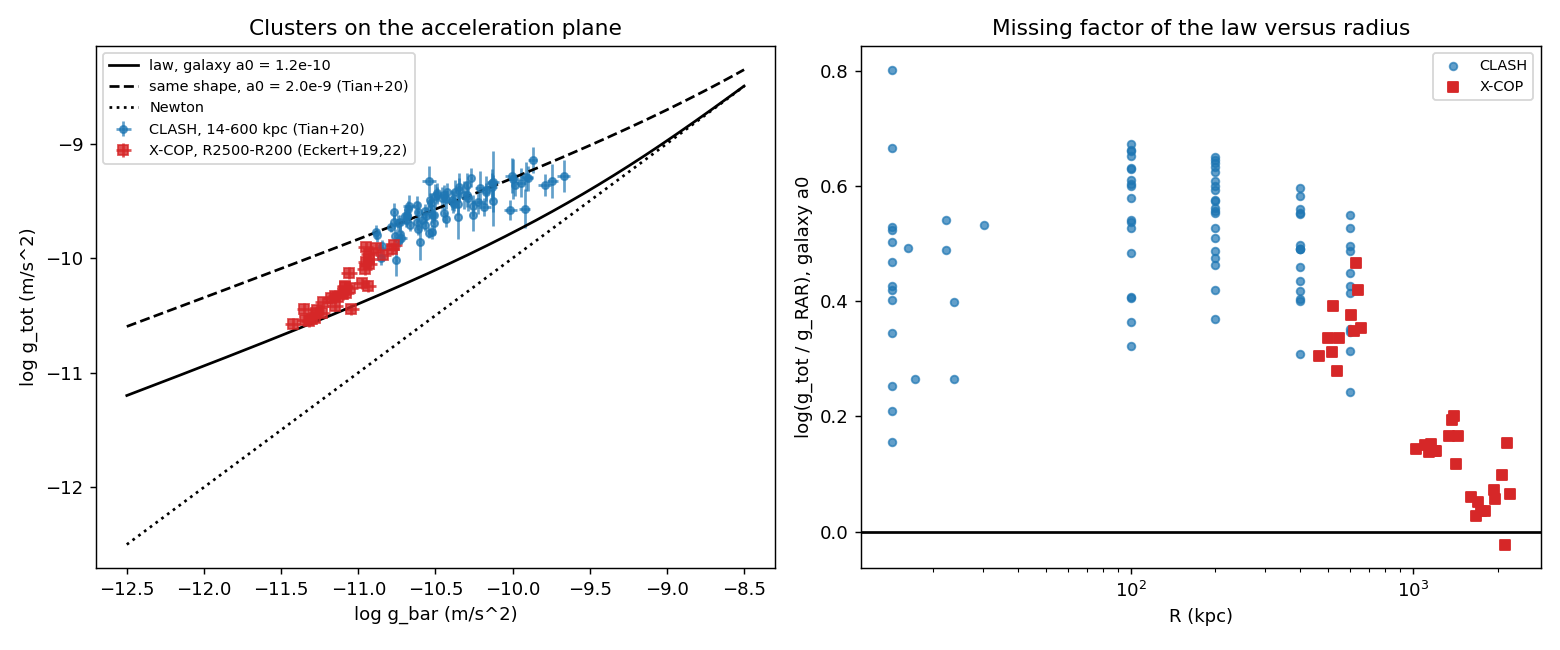

The data file committed next to this chart (first rows):
cluster, R_kpc, log_gbar, e_log_gbar, log_gtot, e_log_gtot, gbar, gtot, log_gRAR, resid, x, Mextra_over_Mbar, Mmond_over_Mbar, src, radius, Mtot, Mbar
A209, 14.3, -10.02, 0.043, -9.579, 0.089, 9.660508789898121e-11, 2.636331385825376e-10, -9.788, 0.2085, 0.805, 1.041, 1.949, CLASH, , , 
A383, 14.3, -9.91, 0.039, -9.288, 0.128, 1.2302687708123812e-10, 5.152286445817561e-10, -9.714, 0.4259, 1.025, 2.617, 3.57, CLASH, , , 
A611, 22.2, -10.14, 0.036, -9.381, 0.124, 7.311390834834187e-11, 4.159106104940219e-10, -9.87, 0.4889, 0.6093, 3.843, 4.627, CLASH, , , 
A2261, 23.6, -9.793, 0.04, -9.364, 0.097, 1.610645635178273e-10, 4.325138310350079e-10, -9.629, 0.2654, 1.342, 1.228, 2.205, CLASH, , , 
MACS0329, 22.2, -9.871, 0.032, -9.145, 0.112, 1.345860354055947e-10, 7.161434102129027e-10, -9.686, 0.5411, 1.122, 3.79, 4.798, CLASH, , , 
MACS0416, 14.3, -10.67, 0.043, -9.541, 0.096, 2.1379620895022323e-11, 2.877398414735667e-10, -10.21, 0.666, 0.1782, 10.55, 9.89, CLASH, , , 
MACS0429, 17.2, -9.743, 0.036, -9.328, 0.148, 1.8071741260109256e-10, 4.69894108605216e-10, -9.592, 0.2643, 1.506, 1.185, 2.174, CLASH, , , 
MACS0647, 14.3, -10.01, 0.043, -9.279, 0.156, 9.840111057611345e-11, 5.260172663907063e-10, -9.782, 0.503, 0.82, 3.667, 4.575, CLASH, , , 
MACS0717, 14.3, -10.18, 0.043, -9.557, 0.078, 6.54636174067276e-11, 2.773320104651838e-10, -9.902, 0.3449, 0.5455, 2.322, 3.077, CLASH, , , 
MACS0744, 14.3, -9.668, 0.043, -9.283, 0.139, 2.1478304741305376e-10, 5.211947111050811e-10, -9.536, 0.2528, 1.79, 1.071, 2.073, CLASH, , , 
MACS1115, 16.2, -10.29, 0.019, -9.479, 0.106, 5.116818355403073e-11, 3.31894457552611e-10, -9.972, 0.4928, 0.4264, 4.401, 4.975, CLASH, , , 
MACS1149, 14.3, -10.22, 0.043, -9.509, 0.107, 5.970352865838366e-11, 3.097419299216578e-10, -9.928, 0.4192, 0.4975, 3.212, 3.9, CLASH, , , 
MACS1206, 14.3, -10.54, 0.043, -9.328, 0.13, 2.870780582024692e-11, 4.69894108605216e-10, -10.13, 0.8015, 0.2392, 13.78, 13.69, CLASH, , , 
MACS1720, 23.6, -9.948, 0.032, -9.342, 0.128, 1.1271974561755093e-10, 4.54988060150048e-10, -9.741, 0.3988, 0.9393, 2.425, 3.352, CLASH, , , 
MACS1931, 14.3, -9.997, 0.039, -9.308, 0.175, 1.0069316688518044e-10, 4.920395356814511e-10, -9.775, 0.4671, 0.8391, 3.22, 4.126, CLASH, , , 
MS2137, 14.3, -9.921, 0.036, -9.567, 0.171, 1.1994993031493807e-10, 2.7101916318908416e-10, -9.722, 0.1547, 0.9996, 0.6773, 1.629, CLASH, , , 
RXJ1347, 14.3, -9.899, 0.031, -9.304, 0.112, 1.261827534590673e-10, 4.965923214503358e-10, -9.706, 0.4021, 1.052, 2.376, 3.33, CLASH, , , 
RXJ1532, 14.3, -10.13, 0.039, -9.334, 0.267, 7.481695005111553e-11, 4.6344691973628843e-10, -9.863, 0.5292, 0.6235, 4.363, 5.165, CLASH, , , 
RXJ2129, 14.3, -10.13, 0.035, -9.344, 0.125, 7.362070974947376e-11, 4.5289757990362134e-10, -9.868, 0.5239, 0.6135, 4.31, 5.103, CLASH, , , 
RXJ2248, 30.3, -10.21, 0.033, -9.387, 0.145, 6.180164001384164e-11, 4.102041029866064e-10, -9.918, 0.5314, 0.515, 4.685, 5.381, CLASH, , , 
A209, 100.0, -10.68, 0.013, -9.636, 0.077, 2.079696687103694e-11, 2.3120647901755987e-10, -10.21, 0.5781, 0.1733, 8.181, 7.585, CLASH, , , 
A383, 100.0, -10.49, 0.007, -9.434, 0.089, 3.243396173493487e-11, 3.6812897364253203e-10, -10.1, 0.6629, 0.2703, 8.883, 8.955, CLASH, , , 
A611, 100.0, -10.5, 0.005, -9.454, 0.1, 3.1332857243155885e-11, 3.5156044052829763e-10, -10.11, 0.6522, 0.2611, 8.721, 8.744, CLASH, , , 
A2261, 100.0, -10.42, 0.007, -9.426, 0.083, 3.77572190925416e-11, 3.749730022454834e-10, -10.06, 0.6298, 0.3146, 7.602, 7.873, CLASH, , , 
MACS0329, 100.0, -10.27, 0.005, -9.296, 0.084, 5.407543229455815e-11, 5.058246620031147e-10, -9.956, 0.6603, 0.4506, 7.309, 7.944, CLASH, , , 
MACS0429, 100.0, -10.29, 0.008, -9.446, 0.108, 5.0933087105719625e-11, 3.580964371026362e-10, -9.973, 0.5271, 0.4244, 4.942, 5.506, CLASH, , , 
MACS0647, 100.0, -10.35, 0.01, -9.379, 0.12, 4.4668359215096346e-11, 4.178303666466222e-10, -10.01, 0.6306, 0.3722, 7.164, 7.617, CLASH, , , 
MACS0717, 100.0, -10.77, 0.007, -9.593, 0.071, 1.70215850839495e-11, 2.5527013026612473e-10, -10.27, 0.6727, 0.1418, 11.81, 10.6, CLASH, , , 
MACS0744, 100.0, -10.29, 0.008, -9.364, 0.111, 5.0699070827470445e-11, 4.325138310350079e-10, -9.974, 0.6104, 0.4225, 6.439, 7.004, CLASH, , , 
MACS1115, 100.0, -10.26, 0.005, -9.542, 0.091, 5.546257129579104e-11, 2.870780582024692e-10, -9.949, 0.4071, 0.4622, 3.149, 3.801, CLASH, , , 
MACS1206, 100.0, -10.35, 0.008, -9.407, 0.106, 4.4668359215096346e-11, 3.917418771077831e-10, -10.01, 0.6026, 0.3722, 6.58, 7.03, CLASH, , , 
MACS1720, 100.0, -10.37, 0.005, -9.423, 0.102, 4.2559841313374265e-11, 3.77572190925416e-10, -10.02, 0.6, 0.3547, 6.643, 7.046, CLASH, , , 
MACS1931, 100.0, -10.17, 0.002, -9.409, 0.127, 6.74528027697923e-11, 3.899419866765428e-10, -9.893, 0.4842, 0.5621, 3.885, 4.629, CLASH, , , 
MS2137, 100.0, -10.25, 0.002, -9.625, 0.136, 5.5718574893193044e-11, 2.371373705661655e-10, -9.948, 0.3228, 0.4643, 2.232, 2.93, CLASH, , , 
RXJ1347, 100.0, -9.987, 0.001, -9.362, 0.096, 1.0303861204416158e-10, 4.3451022417157143e-10, -9.768, 0.4061, 0.8587, 2.562, 3.466, CLASH, , , 
RXJ1532, 100.0, -10.13, 0.002, -9.5, 0.222, 7.464487584100654e-11, 3.1622776601683795e-10, -9.864, 0.3638, 0.622, 2.403, 3.204, CLASH, , , 
RXJ2129, 100.0, -10.39, 0.004, -9.494, 0.086, 4.073802778041122e-11, 3.2062693245054674e-10, -10.04, 0.541, 0.3395, 5.606, 5.976, CLASH, , , 
RXJ2248, 100.0, -10.31, 0.005, -9.449, 0.119, 4.864072056914609e-11, 3.556313185689855e-10, -9.986, 0.537, 0.4053, 5.188, 5.716, CLASH, , , 
A209, 200.0, -10.74, 0.009, -9.695, 0.068, 1.80301774085957e-11, 2.0183663636815596e-10, -10.25, 0.556, 0.1503, 8.082, 7.253, CLASH, , , 
A383, 200.0, -10.68, 0.004, -9.567, 0.068, 2.1037784397664772e-11, 2.7101916318908416e-10, -10.21, 0.6442, 0.1753, 9.959, 9.286, CLASH, , , 
A611, 200.0, -10.62, 0.005, -9.538, 0.08, 2.387811282913178e-11, 2.897343587701321e-10, -10.18, 0.6401, 0.199, 9.355, 8.936, CLASH, , , 
A2261, 200.0, -10.54, 0.003, -9.495, 0.068, 2.8973435877013214e-11, 3.198895109691404e-10, -10.13, 0.6321, 0.2414, 8.465, 8.378, CLASH, , , 
MACS0329, 200.0, -10.49, 0.004, -9.445, 0.066, 3.258367010020087e-11, 3.5892193464500497e-10, -10.1, 0.6507, 0.2715, 8.553, 8.633, CLASH, , , 
MACS0416, 200.0, -10.73, 0.034, -9.688, 0.069, 1.8749945080674173e-11, 2.0511621788255626e-10, -10.24, 0.5529, 0.1562, 7.877, 7.133, CLASH, , , 
MACS0429, 200.0, -10.53, 0.006, -9.558, 0.081, 2.978516429429191e-11, 2.766941645411513e-10, -10.12, 0.5617, 0.2482, 6.741, 6.742, CLASH, , , 
MACS0647, 200.0, -10.46, 0.007, -9.477, 0.095, 3.499451670283577e-11, 3.334264127632347e-10, -10.08, 0.5994, 0.2916, 7.131, 7.317, CLASH, , , 
MACS0717, 200.0, -10.7, 0.006, -9.632, 0.064, 1.9998618696327447e-11, 2.3334580622810043e-10, -10.22, 0.5923, 0.1667, 8.685, 7.987, CLASH, , , 
MACS0744, 200.0, -10.44, 0.006, -9.445, 0.087, 3.6057864302164274e-11, 3.5892193464500497e-10, -10.07, 0.6233, 0.3005, 7.584, 7.801, CLASH, , , 
MACS1115, 200.0, -10.45, 0.003, -9.607, 0.077, 3.58921934645005e-11, 2.4717241450161343e-10, -10.07, 0.4626, 0.2991, 4.513, 4.812, CLASH, , , 
MACS1149, 200.0, -10.61, 0.012, -9.598, 0.085, 2.432204009073811e-11, 2.5234807724805705e-10, -10.17, 0.5753, 0.2027, 7.617, 7.301, CLASH, , , 
MACS1206, 200.0, -10.43, 0.005, -9.487, 0.086, 3.698281797802659e-11, 3.258367010020087e-10, -10.06, 0.5744, 0.3082, 6.463, 6.722, CLASH, , , 
MACS1720, 200.0, -10.53, 0.004, -9.515, 0.08, 2.944421633798757e-11, 3.0549211132155093e-10, -10.12, 0.6078, 0.2454, 7.815, 7.766, CLASH, , , 
MACS1931, 200.0, -10.39, 0.002, -9.507, 0.095, 4.102041029866064e-11, 3.11171633710602e-10, -10.03, 0.5261, 0.3418, 5.327, 5.71, CLASH, , , 
MS2137, 200.0, -10.51, 0.003, -9.692, 0.105, 3.0831879502493595e-11, 2.032357010936221e-10, -10.11, 0.4185, 0.2569, 4.077, 4.283, CLASH, , , 
RXJ1347, 200.0, -10.17, 0.001, -9.42, 0.08, 6.729766562843168e-11, 3.801893963205613e-10, -9.894, 0.4739, 0.5608, 3.752, 4.495, CLASH, , , 
RXJ1532, 200.0, -10.35, 0.002, -9.643, 0.191, 4.425883723626274e-11, 2.275097430772067e-10, -10.01, 0.3692, 0.3688, 2.944, 3.486, CLASH, , , 
RXJ2129, 200.0, -10.56, 0.004, -9.631, 0.065, 2.7478941531023972e-11, 2.3388372386593535e-10, -10.14, 0.5101, 0.229, 5.882, 5.831, CLASH, , , 
RXJ2248, 200.0, -10.35, 0.003, -9.526, 0.093, 4.425883723626274e-11, 2.978516429429191e-10, -10.01, 0.4862, 0.3688, 4.533, 4.999, CLASH, , , 
A209, 400.0, -10.76, 0.005, -9.803, 0.056, 1.7218685749860095e-11, 1.5739828644662164e-10, -10.26, 0.4597, 0.1435, 5.97, 5.328, CLASH, , , 
A383, 400.0, -10.88, 0.004, -9.772, 0.059, 1.3091819229994098e-11, 1.6904409316432633e-10, -10.33, 0.5602, 0.1091, 9.357, 7.77, CLASH, , , 
... 57 more rows
